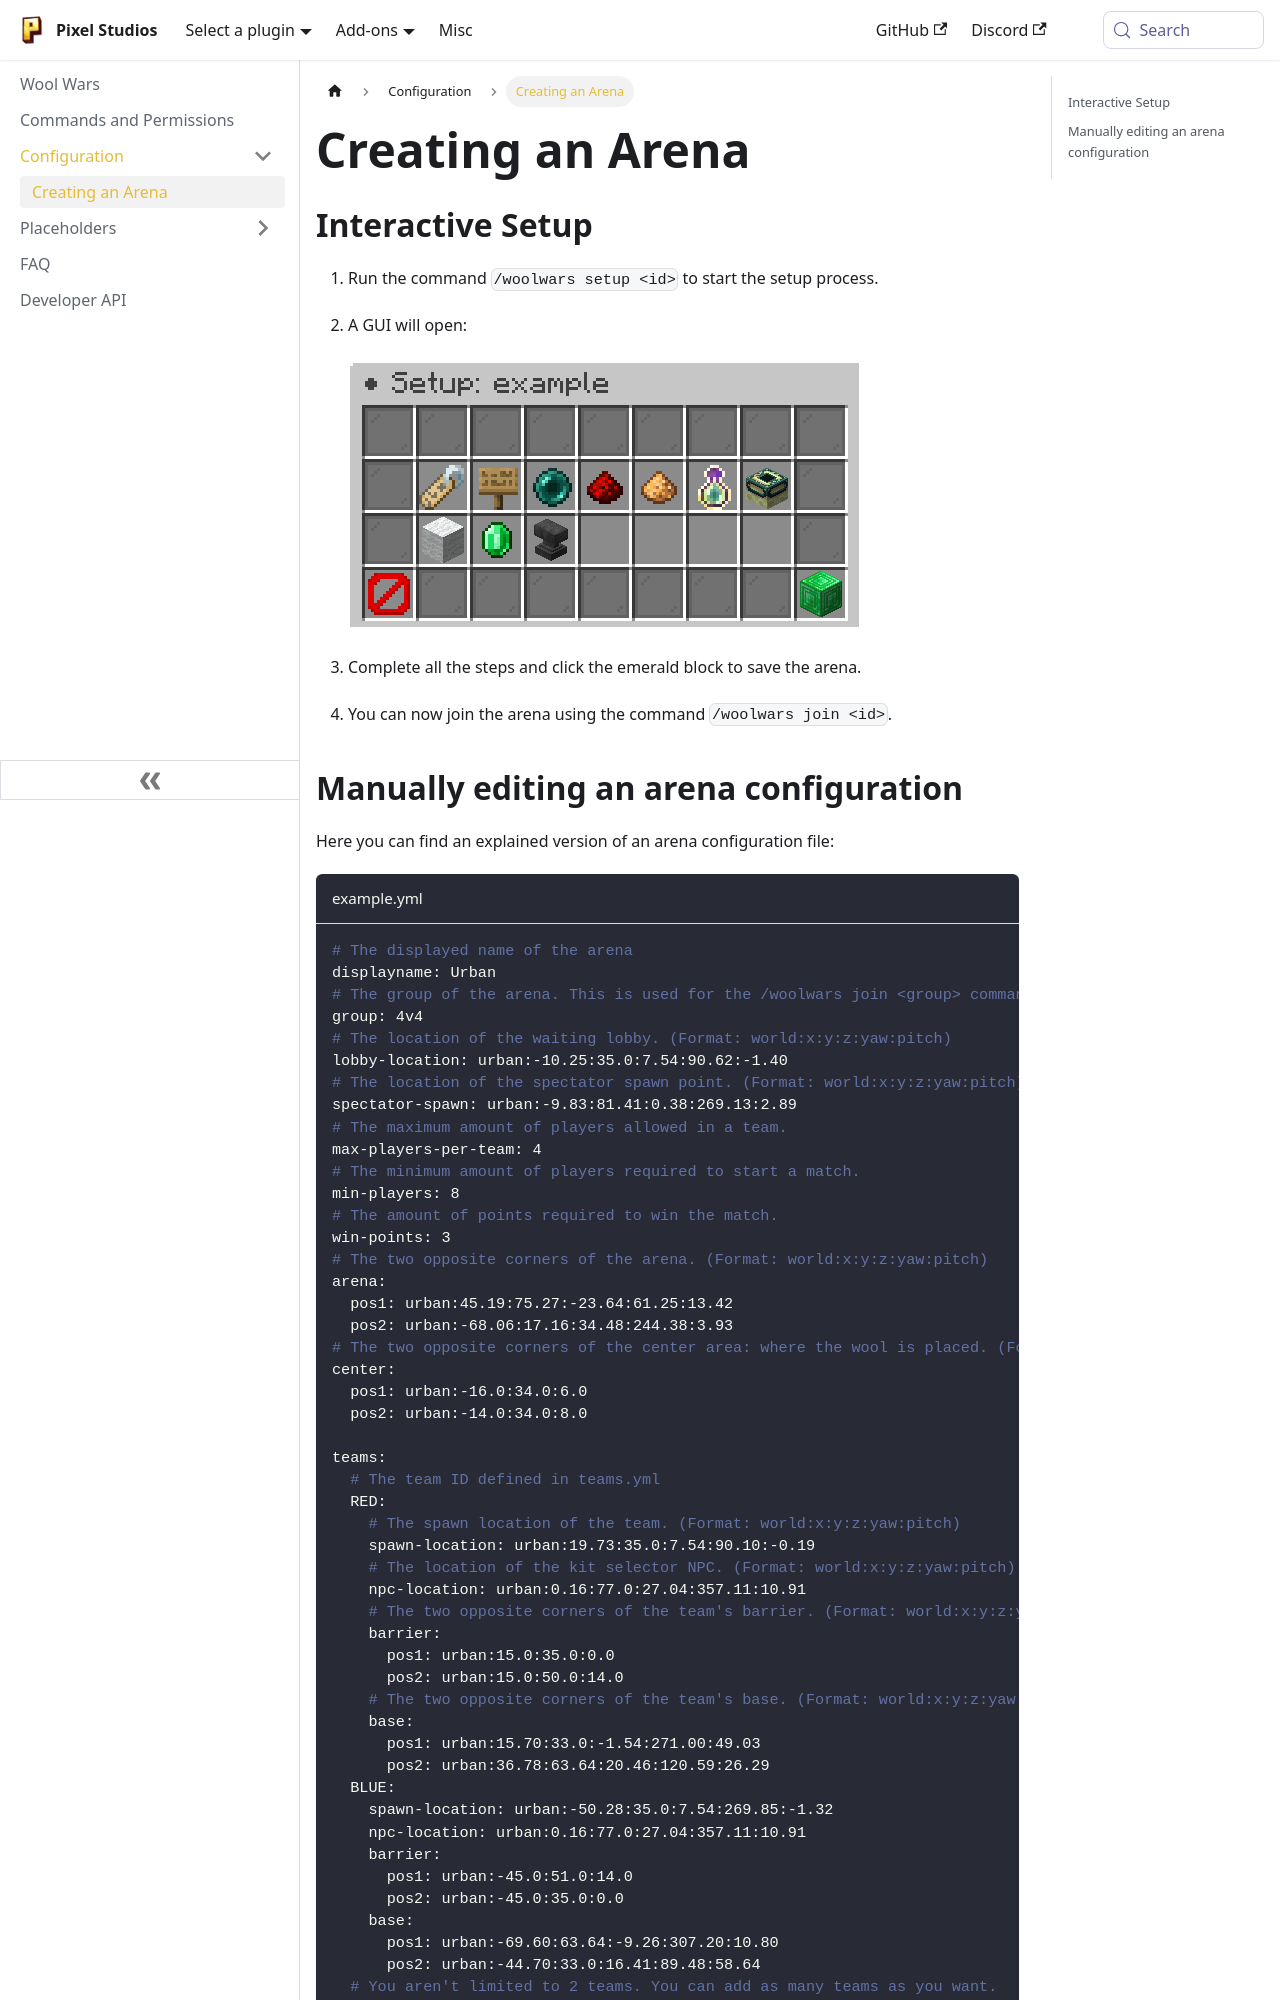

repository: PixelStudiosDev/pixelstudiosdev.github.io · page: wool-wars/configuration/creating-an-arena.html · generator: docusaurus

# Creating an Arena

## Interactive Setup

1. Run the command `/woolwars setup <id>` to start the setup process.
2. A GUI will open: <br/>

	![](/img/setup.png)

3. Complete all the steps and click the emerald block to save the arena.
4. You can now join the arena using the command `/woolwars join <id>`.
